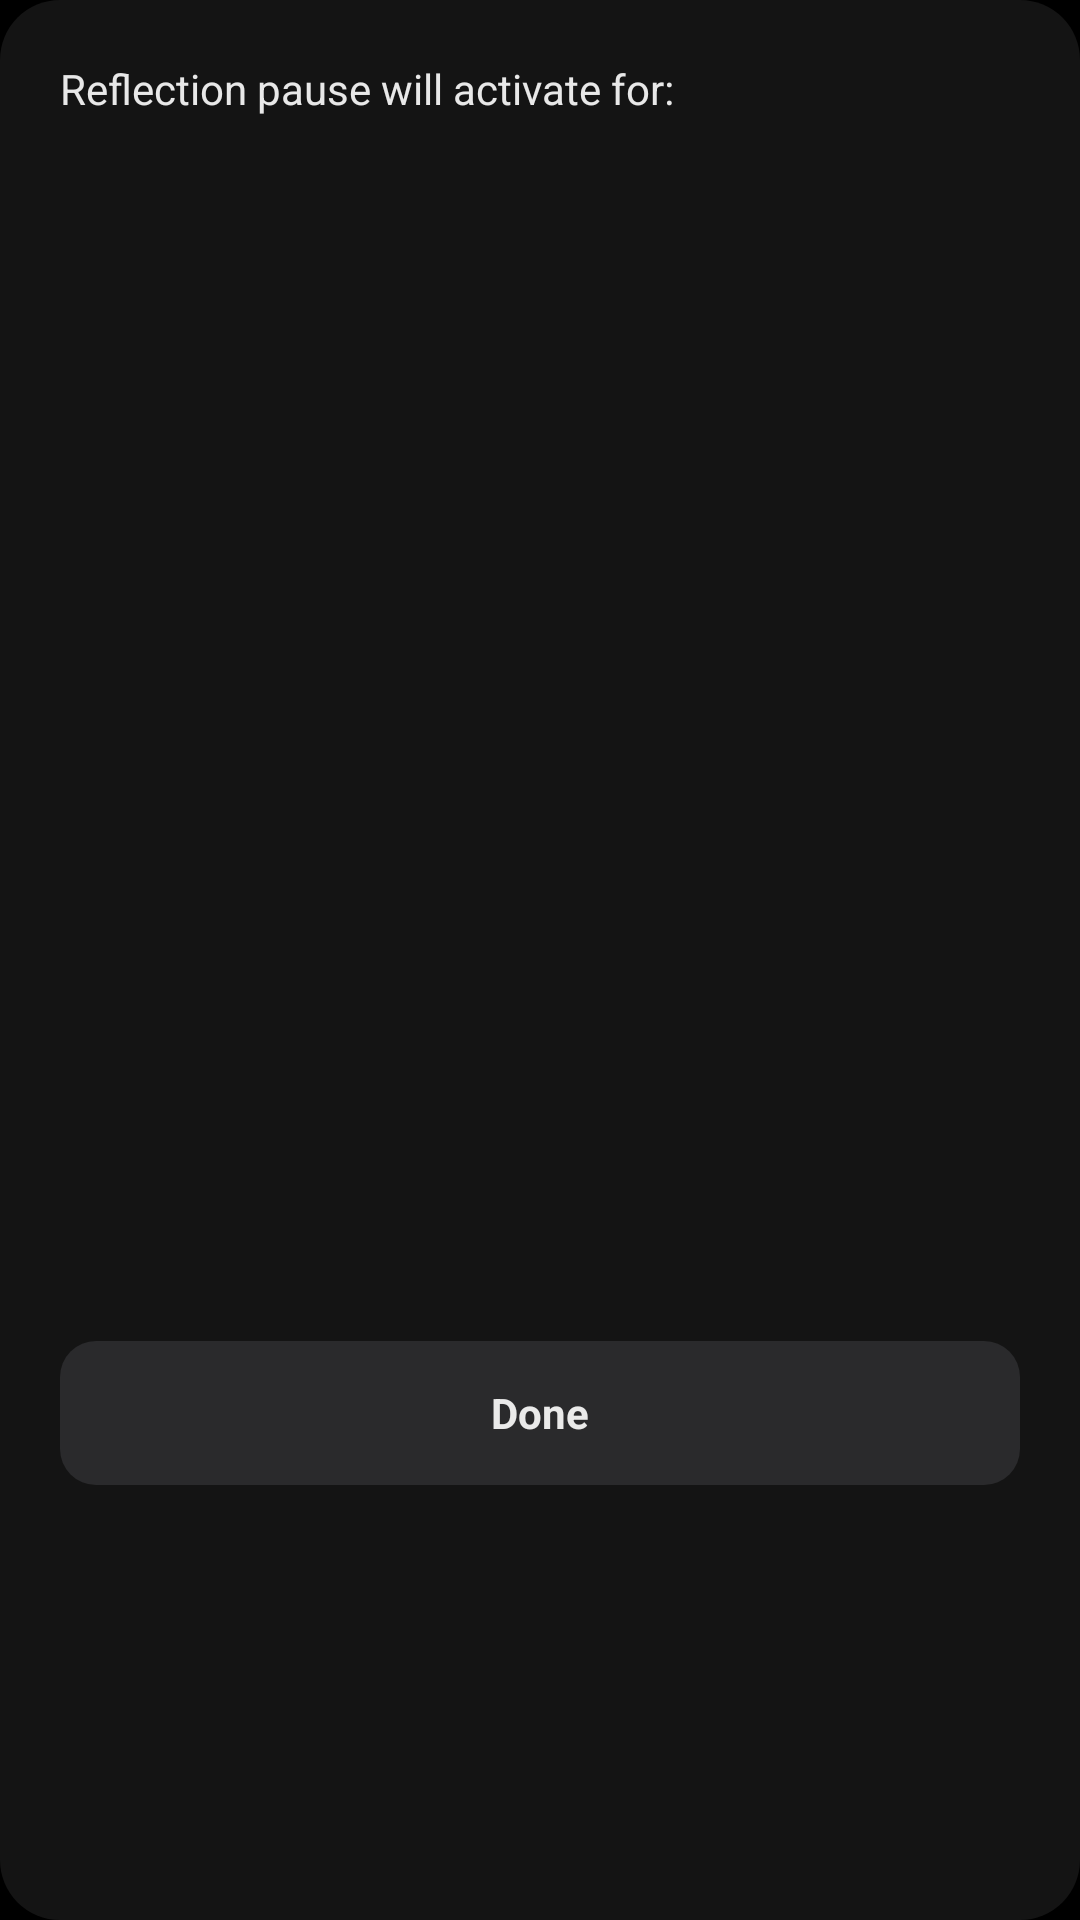

Write the Android layout XML for this screen, with the resource values it uses.
<!-- AndroidManifest.xml: application theme AppTheme -->
<!-- res/layout/dialog_reflection_setup.xml -->
<?xml version="1.0" encoding="utf-8"?>
<LinearLayout xmlns:android="http://schemas.android.com/apk/res/android"
    android:layout_width="match_parent"
    android:layout_height="wrap_content"
    android:background="@drawable/bg_reflection_setup_dialog"
    android:elevation="10dp"
    android:orientation="vertical"
    android:paddingStart="20dp"
    android:paddingTop="20dp"
    android:paddingEnd="20dp"
    android:paddingBottom="20dp">

    <TextView
        android:id="@+id/reflection_dialog_title"
        android:layout_width="match_parent"
        android:layout_height="wrap_content"
        android:layout_marginBottom="12dp"
        android:text="@string/reflection_pause_dialog_title"
        android:textColor="@color/whiteTrans90"
        android:textSize="@dimen/text_large" />

    <FrameLayout
        android:layout_width="match_parent"
        android:layout_height="@dimen/reflection_setup_list_height">

        <androidx.recyclerview.widget.RecyclerView
            android:id="@+id/reflection_apps_list"
            android:layout_width="match_parent"
            android:layout_height="match_parent"
            android:layout_marginEnd="@dimen/reflection_alphabet_strip_width"
            android:clipToPadding="false"
            android:overScrollMode="ifContentScrolls"
            android:scrollbars="none" />

        <LinearLayout
            android:id="@+id/reflection_alphabet_index"
            android:layout_width="@dimen/reflection_alphabet_strip_width"
            android:layout_height="match_parent"
            android:layout_gravity="end"
            android:gravity="center_horizontal"
            android:orientation="vertical"
            android:paddingStart="2dp"
            android:paddingEnd="0dp" />
    </FrameLayout>

    <TextView
        android:id="@+id/reflection_dialog_done"
        android:layout_width="match_parent"
        android:layout_height="wrap_content"
        android:layout_marginTop="16dp"
        android:background="@drawable/bg_reflection_done_button"
        android:clickable="true"
        android:focusable="true"
        android:foreground="?attr/selectableItemBackground"
        android:gravity="center"
        android:minHeight="48dp"
        android:text="@string/done"
        android:textColor="@color/whiteTrans90"
        android:textSize="@dimen/text_small"
        android:textStyle="bold" />

</LinearLayout>
<!-- resources referenced by this layout -->
<resources>
  <color name="whiteTrans90">#E6FFFFFF</color>
  <dimen name="reflection_alphabet_strip_width">28dp</dimen>
  <dimen name="reflection_setup_list_height">380dp</dimen>
  <!-- drawable bg_reflection_done_button (drawable) -->
  <?xml version="1.0" encoding="utf-8"?>
  <shape xmlns:android="http://schemas.android.com/apk/res/android"
      android:shape="rectangle">
      <solid android:color="#2A2A2C" />
      <corners android:radius="@dimen/reflection_dialog_button_corner_radius" />
  </shape>
  <!-- drawable bg_reflection_setup_dialog (drawable) -->
  <?xml version="1.0" encoding="utf-8"?>
  <shape xmlns:android="http://schemas.android.com/apk/res/android"
      android:shape="rectangle">
      <solid android:color="#141414" />
      <corners android:radius="@dimen/reflection_dialog_corner_radius" />
  </shape>
  <string name="done">Done</string>
  <string name="reflection_pause_dialog_title">Reflection pause will activate for:</string>
  <style name="AppTheme" parent="Theme.AppCompat.Light.NoActionBar">
  
          <item name="android:forceDarkAllowed" tools:targetApi="q">false</item>
  
          <item name="android:windowLayoutInDisplayCutoutMode" tools:targetApi="o_mr1">shortEdges
          </item>
          <item name="android:windowTranslucentStatus">true</item>
          <item name="android:windowTranslucentNavigation">true</item>
          <item name="android:colorEdgeEffect">@android:color/transparent</item>
  
          <item name="android:fitsSystemWindows">false</item>
          <item name="android:windowShowWallpaper">false</item>
          <item name="android:windowBackground">@android:color/black</item>
          <item name="android:windowFullscreen">false</item>
          <item name="android:windowLightStatusBar">true</item>
          <item name="android:windowLightNavigationBar" tools:targetApi="o_mr1">true</item>
          <item name="android:windowContentOverlay">@null</item>
          <item name="android:windowAnimationStyle">@style/WindowAnimationTransition</item>
          <item name="android:colorBackgroundCacheHint">@null</item>
  
          <item name="android:statusBarColor">@android:color/transparent</item>
          <item name="android:navigationBarColor">@android:color/transparent</item>
          
          <item name="android:enforceNavigationBarContrast" tools:targetApi="q">false</item>
          
          
  
          <item name="colorPrimary">@color/black</item>
          <item name="colorPrimaryDark">@android:color/darker_gray</item>
          <item name="colorAccent">@color/black</item>
  
          <item name="primaryColor">@color/black</item>
          <item name="primaryInverseColor">@color/blackInverse</item>
          <item name="primaryTextShadowColor">@color/blackInverseTrans50</item>
          <item name="primaryColorTrans50">@color/blackTrans50</item>
          <item name="primaryColorTrans80">@color/blackTrans80</item>
          <item name="primaryColorInverseTrans50">@color/blackInverseTrans50</item>
          <item name="primaryColorInverseTrans80">@color/blackInverseTrans80</item>
          <item name="primaryColorInverseTrans90">@color/blackInverseTrans90</item>
          <item name="primaryShadeColor">@android:color/black</item>
          <item name="primaryShadeDarkColor">@android:color/black</item>
          <item name="dialogShadeColor">@android:color/black</item>
  
      </style>
  <dimen name="reflection_dialog_button_corner_radius">12dp</dimen>
  <dimen name="reflection_dialog_corner_radius">20dp</dimen>
  <style name="WindowAnimationTransition">
          <item name="android:windowEnterAnimation">@android:anim/fade_in</item>
          <item name="android:windowExitAnimation">@android:anim/fade_out</item>
      </style>
  <color name="black">#000000</color>
  <color name="blackInverse">#FFFFFF</color>
  <color name="blackInverseTrans50">#80FFFFFF</color>
  <color name="blackTrans50">#80000000</color>
  <color name="blackTrans80">#CC000000</color>
  <color name="blackInverseTrans80">#CCFFFFFF</color>
  <color name="blackInverseTrans90">#E6FFFFFF</color>
</resources>
